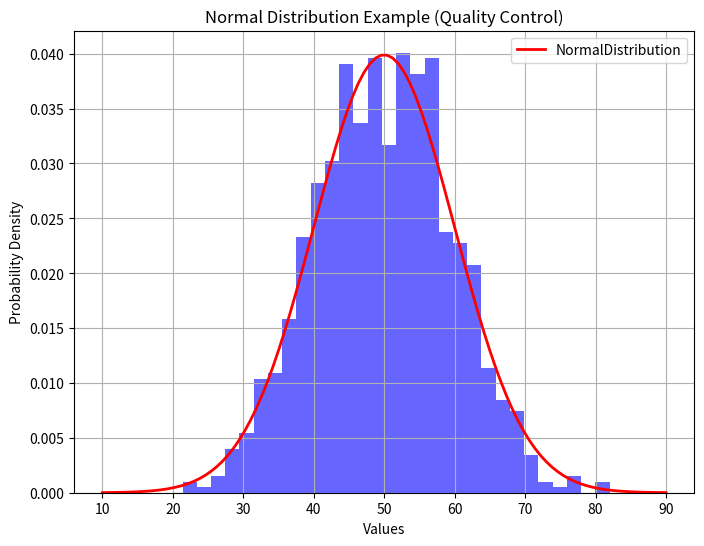
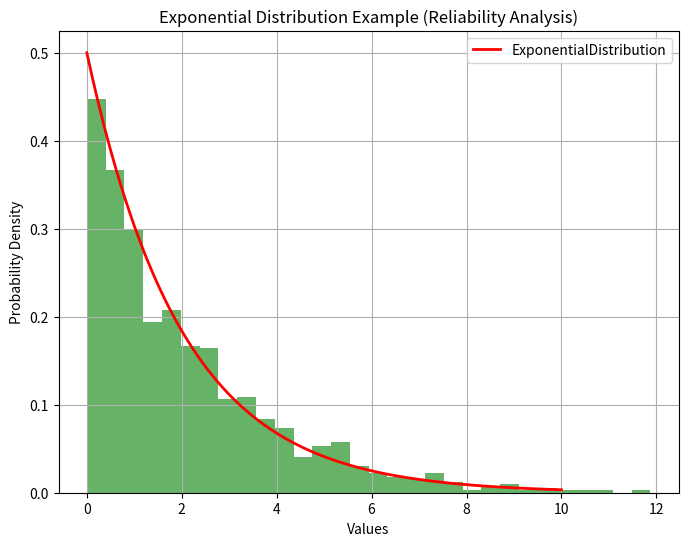

Source code (Python) for these figures, in order:
import numpy as np
import matplotlib.pyplot as plt
from scipy.stats import norm, poisson, binom, expon

total_outcomes = 6
favorable_outcomes = 1
probability_4 = favorable_outcomes / total_outcomes
print(f"Probability of rolling a 4: {probability_4}")
mean = 50
std_dev = 10
samples = np.random.normal(mean, std_dev, 1000)
plt.figure(figsize=(8, 6))
plt.hist(samples, bins=30, density=True, alpha=0.6, color='blue')
x = np.linspace(mean- 4*std_dev, mean + 4*std_dev, 100)
plt.plot(x, norm.pdf(x, mean, std_dev), 'r-', lw=2, label='NormalDistribution')
plt.title('Normal Distribution Example (Quality Control)')
plt.xlabel('Values')
plt.ylabel('Probability Density')
plt.legend()
plt.grid(True)
plt.show()

lambda_param = 5
k = 3
prob_3_events = poisson.pmf(k, lambda_param)
print(f"Probability of 3 events occurring in an hour: {prob_3_events}")
n = 10
p = 0.6
k_success = 7
prob_7_success = binom.pmf(k_success, n, p)
print(f"Probability of 7 successes out of 10 trials: {prob_7_success}")
exp_samples = np.random.exponential(scale=2, size=1000)
plt.figure(figsize=(8, 6))
plt.hist(exp_samples, bins=30, density=True, alpha=0.6, color='green')
x_exp = np.linspace(0, 10, 100)
plt.plot(x_exp, expon.pdf(x_exp, scale=2), 'r-', lw=2, label='ExponentialDistribution')
plt.title('Exponential Distribution Example (Reliability Analysis)')
plt.xlabel('Values')
plt.ylabel('Probability Density')
plt.legend()
plt.grid(True)
plt.show()